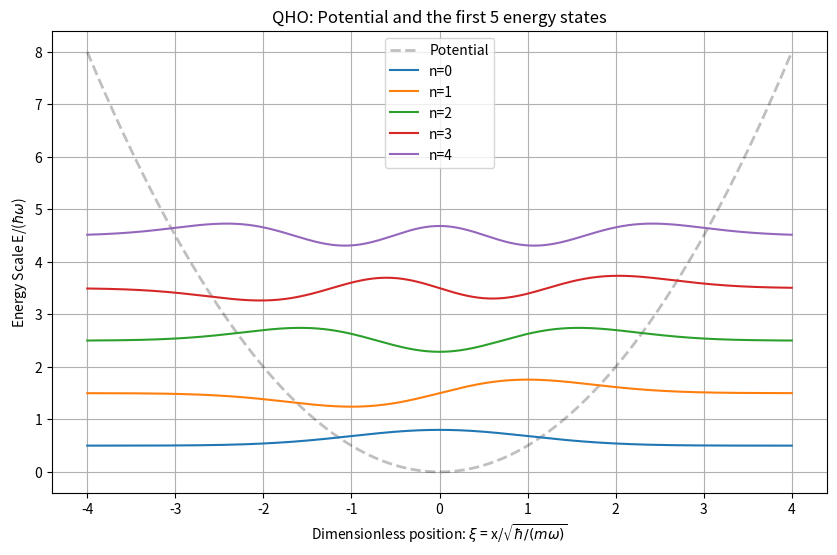
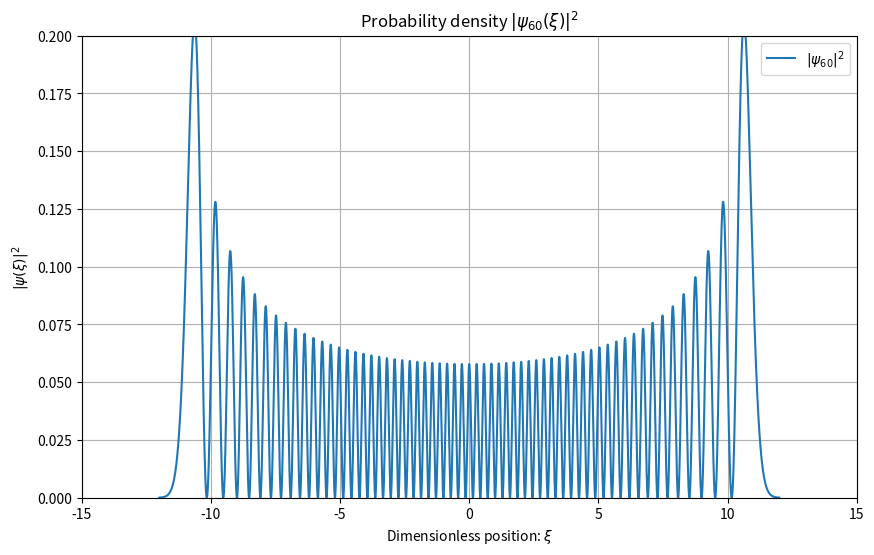

Generate these figures, in order, with matplotlib:
import numpy as np
import matplotlib.pyplot as plt
from scipy.special import hermite
from math import factorial
from sympy import symbols, exp, I
from sympy.physics.quantum.constants import hbar

E = 5 # number of energi states 

x = np.linspace(-4, 4, 1000) # returns evenly spaced numbers over the given interval

# calculates the n'th eigenfunktion for QHO. Hermitepolynomials and normalization constant.
# we use hermite polynomials because they appear in the QHO is the normalized eigenfunctions are given by the expression we use in our function of psi
# (in units where m = omega = hbar = 1) cause we use natural dimensionalless units, so our eigenfunctions lose the konstants, and remains the same physics, with less algebraic noise.
def psi (n, x):
    Hn = hermite(n)(x)
    N = (2.0**n * factorial(n))**(-0.5)
    N *= np.pi**(-1/4)

    return N * Hn * np.exp(-x**2/2)

V = 0.5*x**2 # defining the potential

# setting plot size
plt.figure(figsize=(10, 6))
#plotting the potential.
plt.plot(x, V, 'k--', linewidth=2, alpha=0.25, label="Potential")

# Calculating the Eigenfunktions for the energi states.
for n in range(E):
    En = n + 0.5
    plt.plot(x, 0.4*psi(n,x)+ En, label=f"n={n}")

# labeling and showing the plot.
plt.xlabel(r"Dimensionless position: $\xi$ = x/$\sqrt{\hbar/(m\omega)}$")       # x-akse titel
plt.ylabel(r"Energy Scale E/($\hbar$$\omega$)")                                 # y-akse titel
plt.title("QHO: Potential and the first 5 energy states")                       # plot titel
plt.legend()
plt.grid()

plt.figure(figsize=(10, 6))

n = 60                              # for den n=60 energy stadie

x = np.linspace(-12, 12, 5000)      # hvor functionen er defineret

plt.plot(x, np.abs(psi(n,x))**2, label=r"$|\psi_{60}|^2$")      # probability density |\psi_{60}(x)|^2

plt.xlim(-15, 15)       # limit x-akse fra -15 til 15
plt.ylim(0, 0.2)        # limit y-akse fra 0 til 0.2

plt.xlabel(r"Dimensionless position: $\xi$")                # x-akse titel
plt.ylabel(r"$|\psi(\xi)|^2$")                              # y-akse titel
plt.title(r"Probability density $|\psi_{60}(\xi)|^2$")      # plot titel  
plt.legend()
plt.grid()

plt.show()
